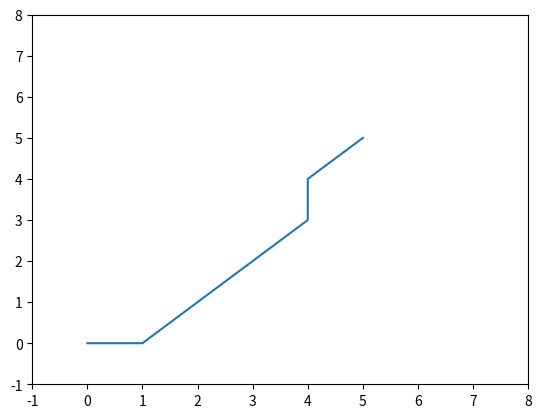

Recreate this plot in Python.
import matplotlib.pyplot as plt
 
class PathFinding(object):
  def __init__(self):
    self.bars = []
    self.bars.append([(3, 3)])
 
  def heuristic(self, initial, goal):
    h = 1
    h1 = 1
    hx = abs(initial[0] - goal[0])
    hy = abs(initial[1] - goal[1])

    return h * (hx + hy) + (h1 - 2 * h) * min(hx, hy)
 
  def getVertexNeighbours(self, position):
    vertexNeighboursList = []

    for hx, hy in [(1, 0), (-1, 0), (0, 1), (0, -1), (1, 1), (-1, 1), (1, -1), (-1, -1)]:
      x1 = position[0] + hx
      y1 = position[1] + hy
      
      if x1 < 0 or x1 > 7 or y1 < 0 or y1 > 7:
        continue
      
      vertexNeighboursList.append((x1, y1))

    return vertexNeighboursList
 
  def expenseChange(self, a, b):
    for bar in self.bars:
      if b in bar:
        return 100
      return 10
 
def Search(initial, final, graph):
  G = {}
  O = {}
 
  G[initial] = 0
  O[initial] = graph.heuristic(initial, final)
 
  closed = set()
  open = set([initial])

  cameFrom = {}
 
  while len(open) > 0:
    current = None
    currentValue = None
    
    for position in open:
      if current is None or O[position] < currentValue:
        currentValue = O[position]
        current = position
 
    if current == final:
      path = [current]
      while current in cameFrom:
        current = cameFrom[current]
        path.append(current)

      path.reverse()
      return path, O[final]
 
    open.remove(current)
    closed.add(current)
 
    for neighbour in graph.getVertexNeighbours(current):
      if neighbour in closed:
        continue

      candidateG = G[current] + graph.expenseChange(current, neighbour)
 
      if neighbour not in open:
        open.add(neighbour)
      elif candidateG >= G[neighbour]:
        continue
 
      cameFrom[neighbour] = current
      G[neighbour] = candidateG

      H = graph.heuristic(neighbour, final)
      O[neighbour] = G[neighbour] + H
 
if __name__ == "__main__":
  graph = PathFinding()
  route, expense = Search((5, 5), (0, 0), graph)

  print("ROTA: {}".format(route))
  print("CUSTO: {}".format(expense))

  plt.plot([v[0] for v in route], [v[1] for v in route])

  for bar in graph.bars:
    plt.plot([v[0] for v in bar], [v[1] for v in bar])
        
  plt.xlim(-1, 8)
  plt.ylim(-1, 8)
  plt.show()
 